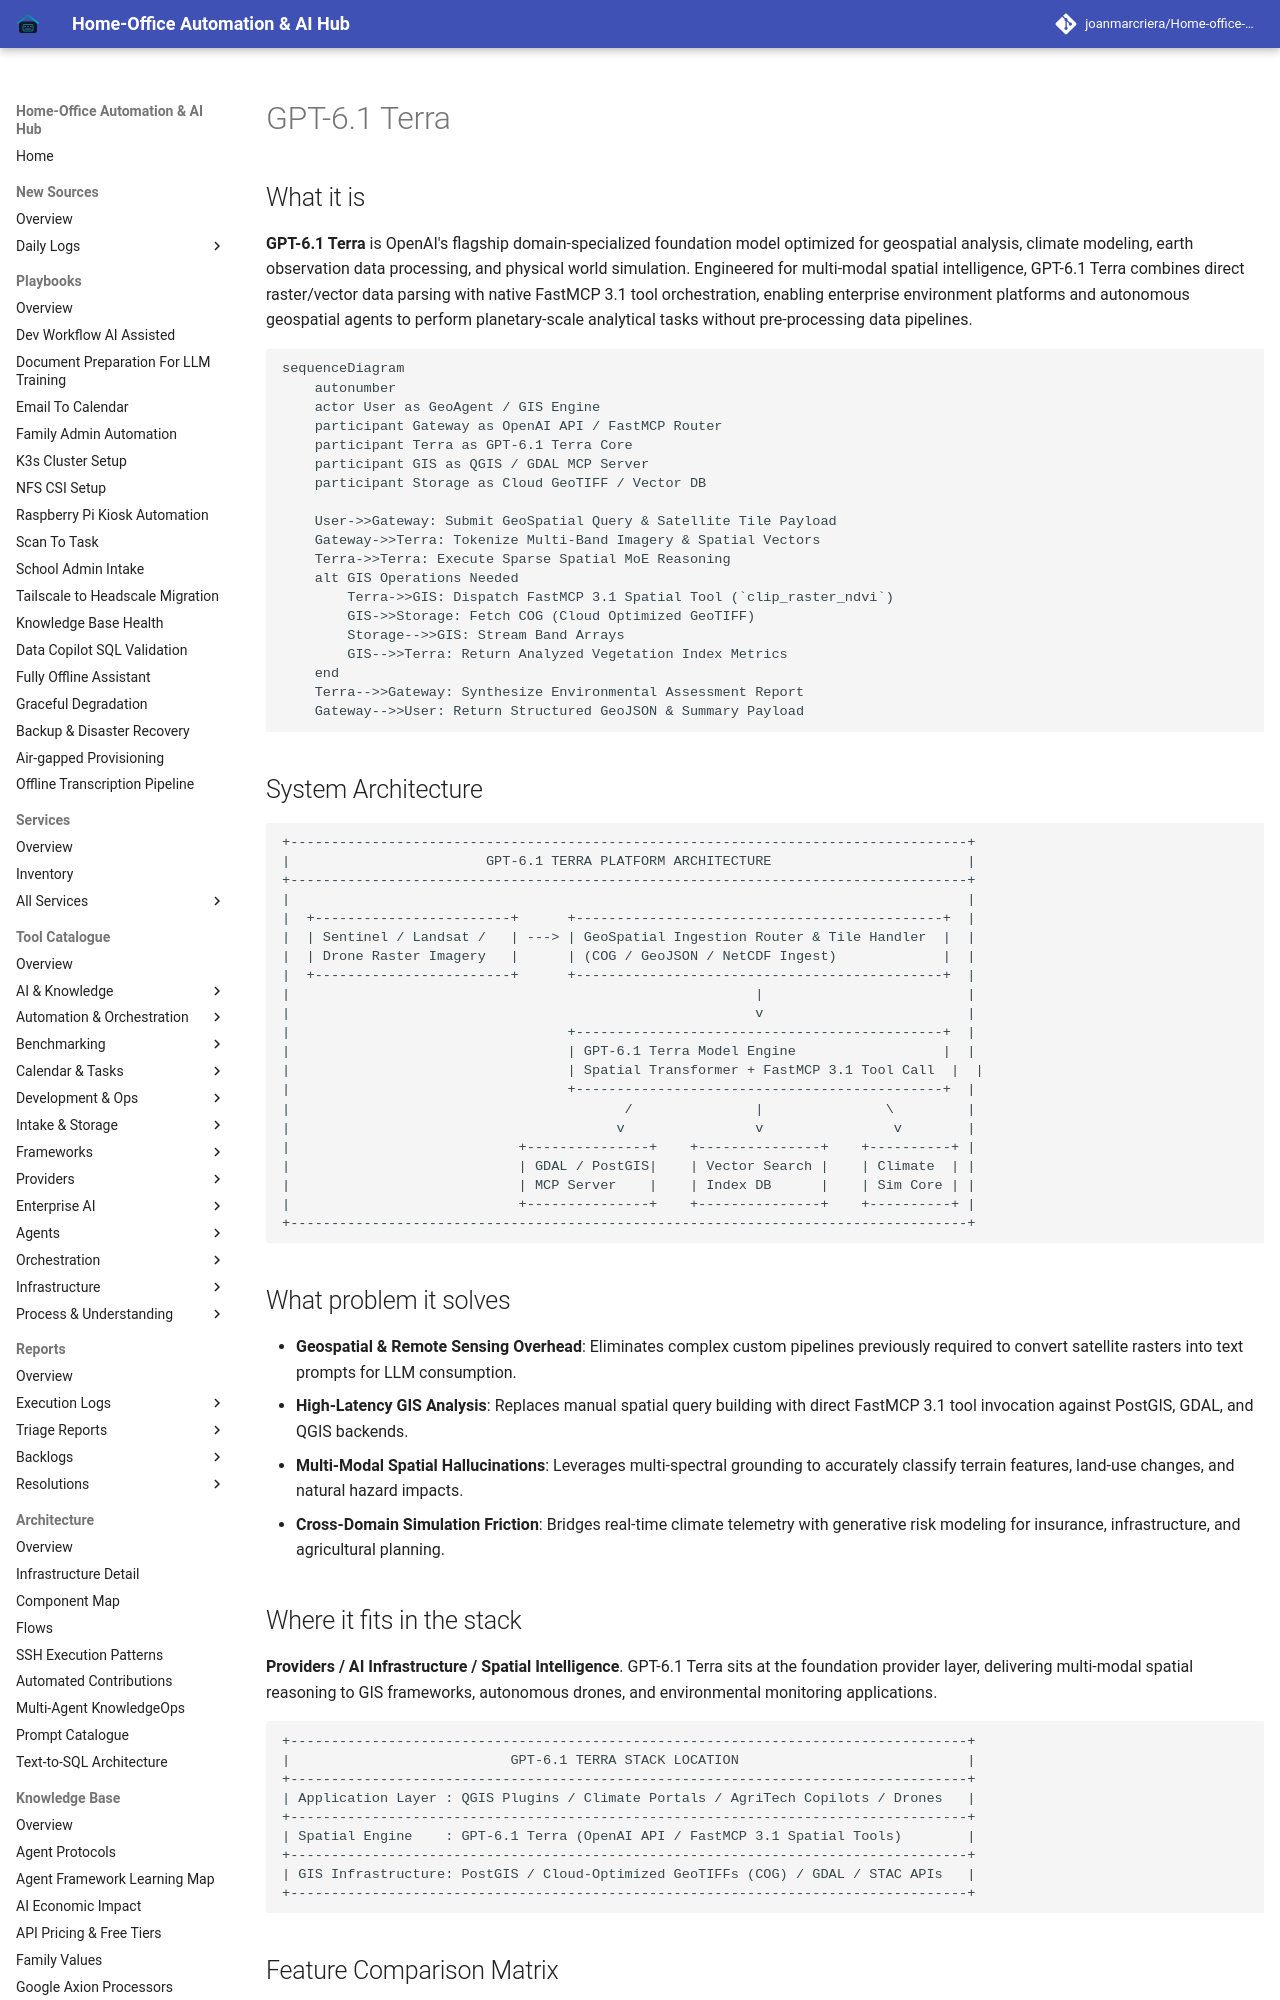

repository: joanmarcriera/Home-office-automations · page: tools/providers/gpt-6-1-terra/index.html · generator: mkdocs

# GPT-6.1 Terra

## What it is
**GPT-6.1 Terra** is OpenAI's flagship domain-specialized foundation model optimized for geospatial analysis, climate modeling, earth observation data processing, and physical world simulation. Engineered for multi-modal spatial intelligence, GPT-6.1 Terra combines direct raster/vector data parsing with native FastMCP 3.1 tool orchestration, enabling enterprise environment platforms and autonomous geospatial agents to perform planetary-scale analytical tasks without pre-processing data pipelines.

```mermaid
sequenceDiagram
    autonumber
    actor User as GeoAgent / GIS Engine
    participant Gateway as OpenAI API / FastMCP Router
    participant Terra as GPT-6.1 Terra Core
    participant GIS as QGIS / GDAL MCP Server
    participant Storage as Cloud GeoTIFF / Vector DB

    User->>Gateway: Submit GeoSpatial Query & Satellite Tile Payload
    Gateway->>Terra: Tokenize Multi-Band Imagery & Spatial Vectors
    Terra->>Terra: Execute Sparse Spatial MoE Reasoning
    alt GIS Operations Needed
        Terra->>GIS: Dispatch FastMCP 3.1 Spatial Tool (`clip_raster_ndvi`)
        GIS->>Storage: Fetch COG (Cloud Optimized GeoTIFF)
        Storage-->>GIS: Stream Band Arrays
        GIS-->>Terra: Return Analyzed Vegetation Index Metrics
    end
    Terra-->>Gateway: Synthesize Environmental Assessment Report
    Gateway-->>User: Return Structured GeoJSON & Summary Payload
```

## System Architecture

```
+-----------------------------------------------------------------------------------+
|                        GPT-6.1 TERRA PLATFORM ARCHITECTURE                        |
+-----------------------------------------------------------------------------------+
|                                                                                   |
|  +------------------------+      +---------------------------------------------+  |
|  | Sentinel / Landsat /   | ---> | GeoSpatial Ingestion Router & Tile Handler  |  |
|  | Drone Raster Imagery   |      | (COG / GeoJSON / NetCDF Ingest)             |  |
|  +------------------------+      +---------------------------------------------+  |
|                                                         |                         |
|                                                         v                         |
|                                  +---------------------------------------------+  |
|                                  | GPT-6.1 Terra Model Engine                  |  |
|                                  | Spatial Transformer + FastMCP 3.1 Tool Call  |  |
|                                  +---------------------------------------------+  |
|                                         /               |               \         |
|                                        v                v                v        |
|                            +---------------+    +---------------+    +----------+ |
|                            | GDAL / PostGIS|    | Vector Search |    | Climate  | |
|                            | MCP Server    |    | Index DB      |    | Sim Core | |
|                            +---------------+    +---------------+    +----------+ |
+-----------------------------------------------------------------------------------+
```
